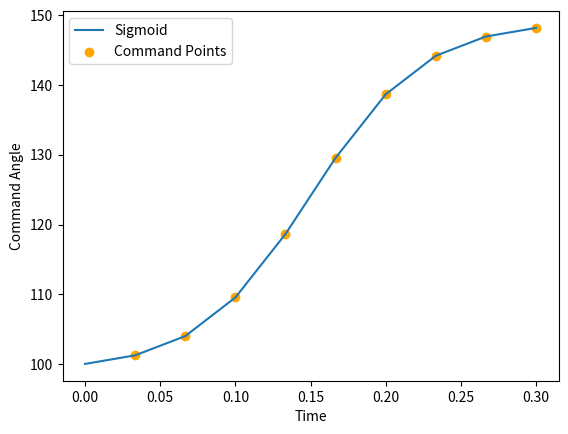

Write Python code to recreate this figure.
import numpy as np
import math

# secondsPerDegree = 0.00233333333
secondsPerDegree = 0.003
INTERVAL = 4


def sigmoid(x):
    return 1 / (1 + np.exp(-x))


def interpolate(start, end, runtime, points):
    x = np.linspace(-INTERVAL, INTERVAL, points)
    y = sigmoid(x)
    y = (y - y[0]) * (end - start) + start
    x = ((x + INTERVAL) / (2 * INTERVAL)) * runtime
    return x, y


def generatePoints(start, end, runtime, points):
    times, angles = interpolate(start, end, runtime, points)
    return angles[1:], np.diff(times)


if __name__ == "__main__":
    import matplotlib.pyplot as plt

    start = 100
    end = 150
    runtime = 0.3
    points = 10

    x, y = interpolate(start, end, runtime, points)

    angles, timeDiffs = generatePoints(start, end, runtime, points)

    for angle, time in zip(angles, timeDiffs):
        print("{} {}".format(angle, time))

    plt.plot(x, y, label="Sigmoid")
    plt.scatter(x[1:], angles, color="orange", label="Command Points")
    plt.xlabel("Time")
    plt.ylabel("Command Angle")
    plt.legend()

    plt.show()
